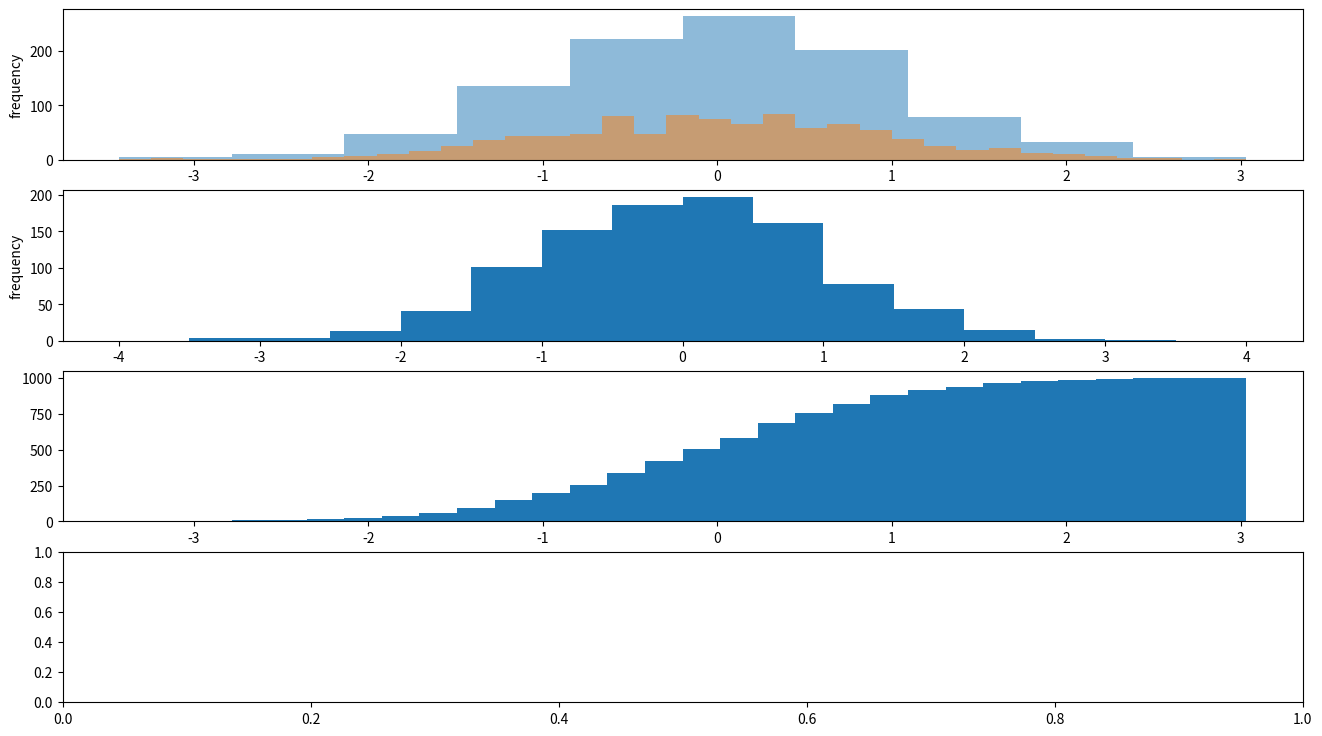

Write Python code to recreate this figure. (Note: this script raises an exception after producing the figure.)
#!/usr/bin/env python3
# -*- coding: utf-8 -*-

# See:
# - http://bespokeblog.wordpress.com/2011/07/11/basic-data-plotting-with-matplotlib-part-3-histograms/  (nice introduction)
# - http://matplotlib.org/examples/pylab_examples/histogram_demo_extended.html
# - http://matplotlib.org/api/pyplot_api.html#matplotlib.pyplot.hist
# - http://matplotlib.org/users/image_tutorial.html

import numpy as np
import matplotlib.pyplot as plt

# SETUP #######################################################################

# histtype : [‘bar’ | ‘barstacked’ | ‘step’ | ‘stepfilled’]
HIST_TYPE='bar'
ALPHA=0.5

# MAKE DATA ###################################################################

gaussian_numbers_list_1 = np.random.normal(size=1000)
gaussian_numbers_list_2 = np.random.normal(size=500)
gaussian_numbers_list_3 = np.random.normal(size=500)

# INIT FIGURE #################################################################

fig = plt.figure(figsize=(16.0, 9.0))

ax1 = fig.add_subplot(411)
ax2 = fig.add_subplot(412)
ax3 = fig.add_subplot(413)
ax4 = fig.add_subplot(414)

# AX1 #########################################################################

res_tuple = ax1.hist(gaussian_numbers_list_1,
                     histtype=HIST_TYPE,
                     alpha=ALPHA)

print(res_tuple)

res_tuple = ax1.hist(gaussian_numbers_list_1,
                     bins=35,
                     histtype=HIST_TYPE,
                     alpha=ALPHA)

ax1.set_xlabel("value")
ax1.set_ylabel("frequency")
print(res_tuple)

# AX2 #########################################################################

# Create a histogram by providing the bin edges (equally spaced here)
bins = [-4.0, -3.5, -3.0, -2.5, -2.0, -1.5, -1.0, -0.5, 0.0, 0.5, 1.0, 1.5, 2.0, 2.5, 3.0, 3.5, 4.0]

res_tuple = ax2.hist(gaussian_numbers_list_1,
                     bins=bins,
                     histtype=HIST_TYPE)

ax2.set_xlabel("value")
ax2.set_ylabel("frequency")
print(res_tuple)

# AX3 #########################################################################

res_tuple = ax3.hist(gaussian_numbers_list_1,
                     bins=30,
                     histtype=HIST_TYPE,
                     normed=True,
                     cumulative=True)

ax3.set_ylim([0., 1.])
ax3.set_xlabel("value")
ax3.set_ylabel("probability")
print(res_tuple)

# AX4 #########################################################################

res_tuple = ax4.hist([gaussian_numbers_list_1, gaussian_numbers_list_2, gaussian_numbers_list_3],
                     bins=30,
                     histtype=HIST_TYPE)

ax4.set_xlabel("value")
ax4.set_ylabel("frequency")
print(res_tuple)

# SHOW AND SAVE FILE ##########################################################

plt.tight_layout()

plt.savefig("hist.png")
plt.show()
